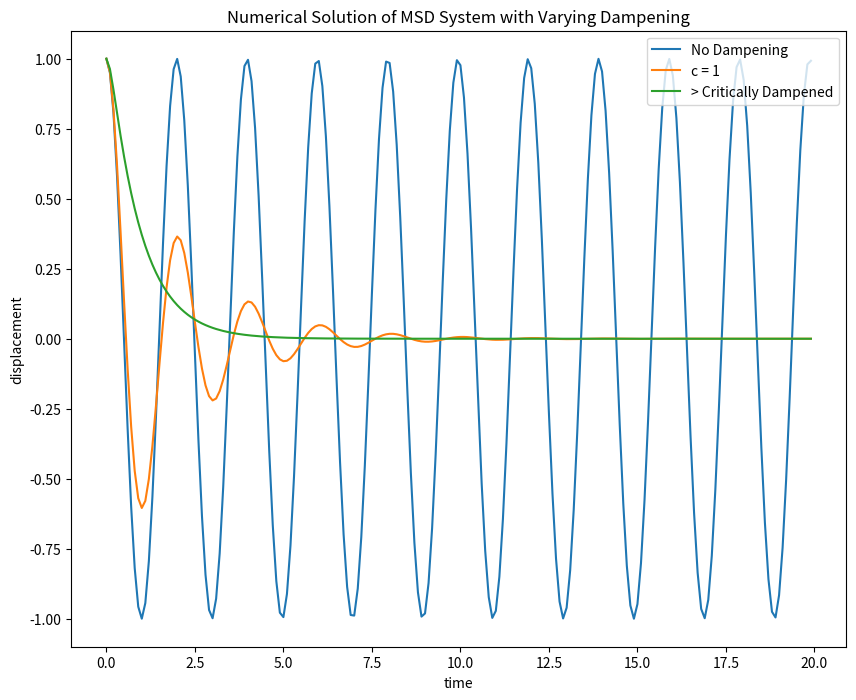

Write the Python code that produced this figure.
import matplotlib.pyplot as plt
import numpy as np
from scipy.integrate import solve_ivp
from functools import partial

# This is the second problem from the textbook "Python Programming and Numerical Methods"
# Link: https://pythonnumericalmethods.berkeley.edu/notebooks/chapter22.08-Summary-and-Problems.html

# Defines the differential equation that describes a mass-spring-damper system in one dimension
def my_msd(t, S, m, c, k):
    x, v = S
    dx_dt = v
    dv_dt = -(c * v + k * x) / m
    return [dx_dt, dv_dt]

my_msd(0, [1, -1], 10, 1, 100)

# Constants
m = 1
k = 10

# MSD System with no dampening
f1 = partial(my_msd, m=m, c=0, k=k)
t_e = np.arange(0, 20, 0.1)
sol_1=solve_ivp(f1,[0,20],[1,0],t_eval=t_e)

# MSD System with dampening (c = 1)
f2 = partial(my_msd, m=m, c=1, k=k)
sol_2=solve_ivp(f2,[0,20],[1,0],t_eval=t_e)

# MSD System that is critically dampened
f3 = partial(my_msd, m=m, c=10, k=k)
sol_3=solve_ivp(f3,[0,20],[1,0],t_eval=t_e)

plt.figure(figsize = (10, 8))
plt.plot(sol_1.t, sol_1.y[0])
plt.plot(sol_2.t, sol_2.y[0])
plt.plot(sol_3.t, sol_3.y[0])
plt.title('Numerical Solution of MSD \
System with Varying Dampening')
plt.xlabel('time')
plt.ylabel('displacement')
plt.legend(['No Dampening', 'c = 1', \
           '> Critically Dampened'], loc=1)
plt.show()